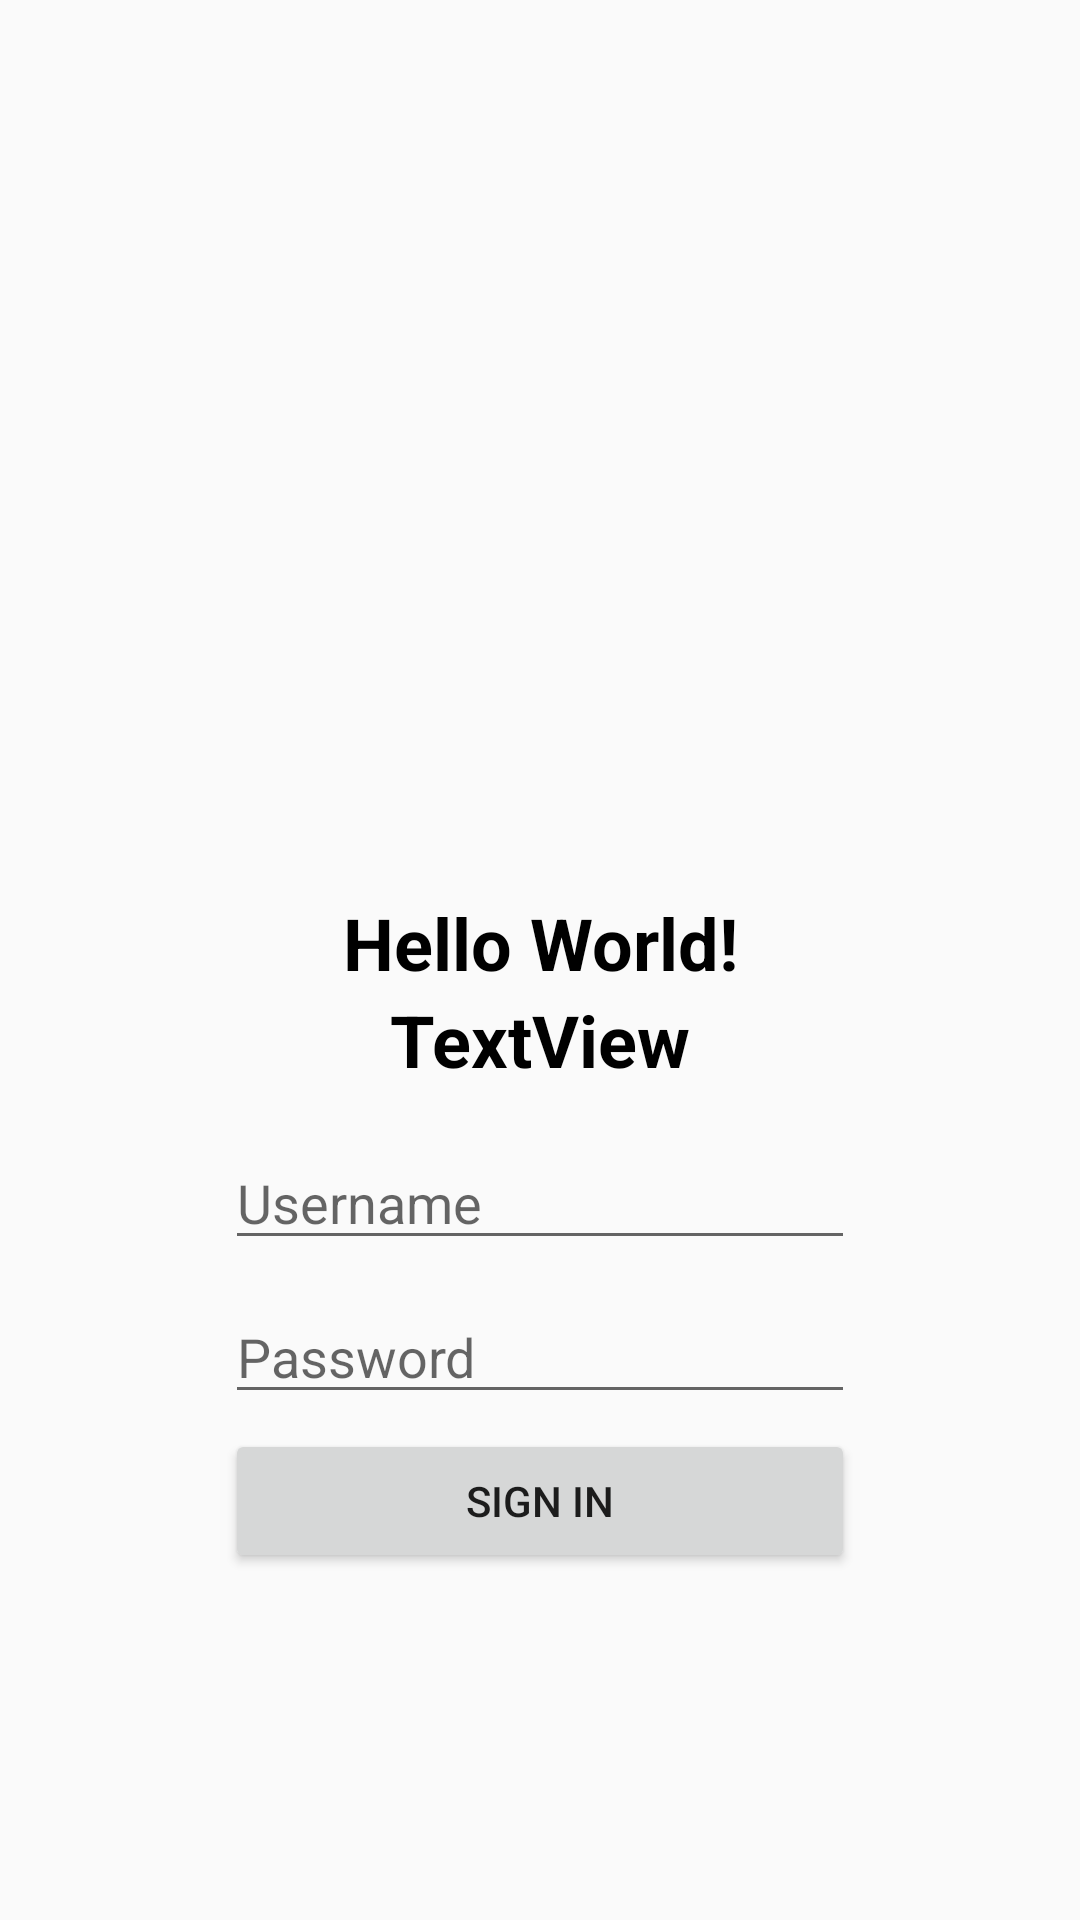

Layout XML and referenced resources for this Android screen:
<!-- AndroidManifest.xml: activity theme Theme.Retrofit -->
<!-- res/layout/activity_main.xml -->
<?xml version="1.0" encoding="utf-8"?>
<androidx.constraintlayout.widget.ConstraintLayout xmlns:android="http://schemas.android.com/apk/res/android"
    xmlns:app="http://schemas.android.com/apk/res-auto"
    xmlns:tools="http://schemas.android.com/tools"
    android:layout_width="match_parent"
    android:layout_height="match_parent"
    tools:context=".MainActivity">

    <TextView
        android:id="@+id/firstName"
        android:layout_width="wrap_content"
        android:layout_height="wrap_content"
        android:layout_marginTop="16dp"
        android:text="Hello World!"
        android:textColor="#000000"
        android:textSize="24sp"
        android:textStyle="bold"
        app:layout_constraintEnd_toEndOf="parent"
        app:layout_constraintStart_toStartOf="parent"
        app:layout_constraintTop_toBottomOf="@+id/iv" />

    <Button
        android:id="@+id/button"
        android:layout_width="0dp"
        android:layout_height="wrap_content"
        android:layout_marginTop="5dp"
        android:text="Sign In"
        app:layout_constraintEnd_toEndOf="@+id/password"
        app:layout_constraintStart_toStartOf="@+id/password"
        app:layout_constraintTop_toBottomOf="@+id/password" />

    <ImageView
        android:id="@+id/iv"
        android:layout_width="130dp"
        android:layout_height="130dp"
        android:layout_marginTop="152dp"
        app:layout_constraintEnd_toEndOf="parent"
        app:layout_constraintHorizontal_bias="0.498"
        app:layout_constraintStart_toStartOf="parent"
        app:layout_constraintTop_toTopOf="parent"
        app:srcCompat="@drawable/ic_launcher_foreground" />

    <TextView
        android:id="@+id/lastName"
        android:layout_width="wrap_content"
        android:layout_height="wrap_content"
        android:text="TextView"
        android:textColor="#000000"
        android:textSize="24sp"
        android:textStyle="bold"
        app:layout_constraintEnd_toEndOf="parent"
        app:layout_constraintStart_toStartOf="parent"
        app:layout_constraintTop_toBottomOf="@+id/firstName" />

    <EditText
        android:id="@+id/usarename"
        android:layout_width="wrap_content"
        android:layout_height="wrap_content"
        android:layout_marginTop="16dp"
        android:ems="10"
        android:hint="Username"
        android:inputType="textPersonName"
        app:layout_constraintEnd_toEndOf="parent"
        app:layout_constraintStart_toStartOf="parent"
        app:layout_constraintTop_toBottomOf="@+id/lastName" />

    <EditText
        android:id="@+id/password"
        android:layout_width="wrap_content"
        android:layout_height="wrap_content"
        android:layout_marginTop="10dp"
        android:ems="10"
        android:hint="Password"
        android:inputType="textPassword"
        app:layout_constraintEnd_toEndOf="parent"
        app:layout_constraintStart_toStartOf="parent"
        app:layout_constraintTop_toBottomOf="@+id/usarename" />

</androidx.constraintlayout.widget.ConstraintLayout>
<!-- resources referenced by this layout -->
<resources>
  <style name="Theme.Retrofit" parent="Theme.AppCompat.Light.NoActionBar">
          
      </style>
</resources>
